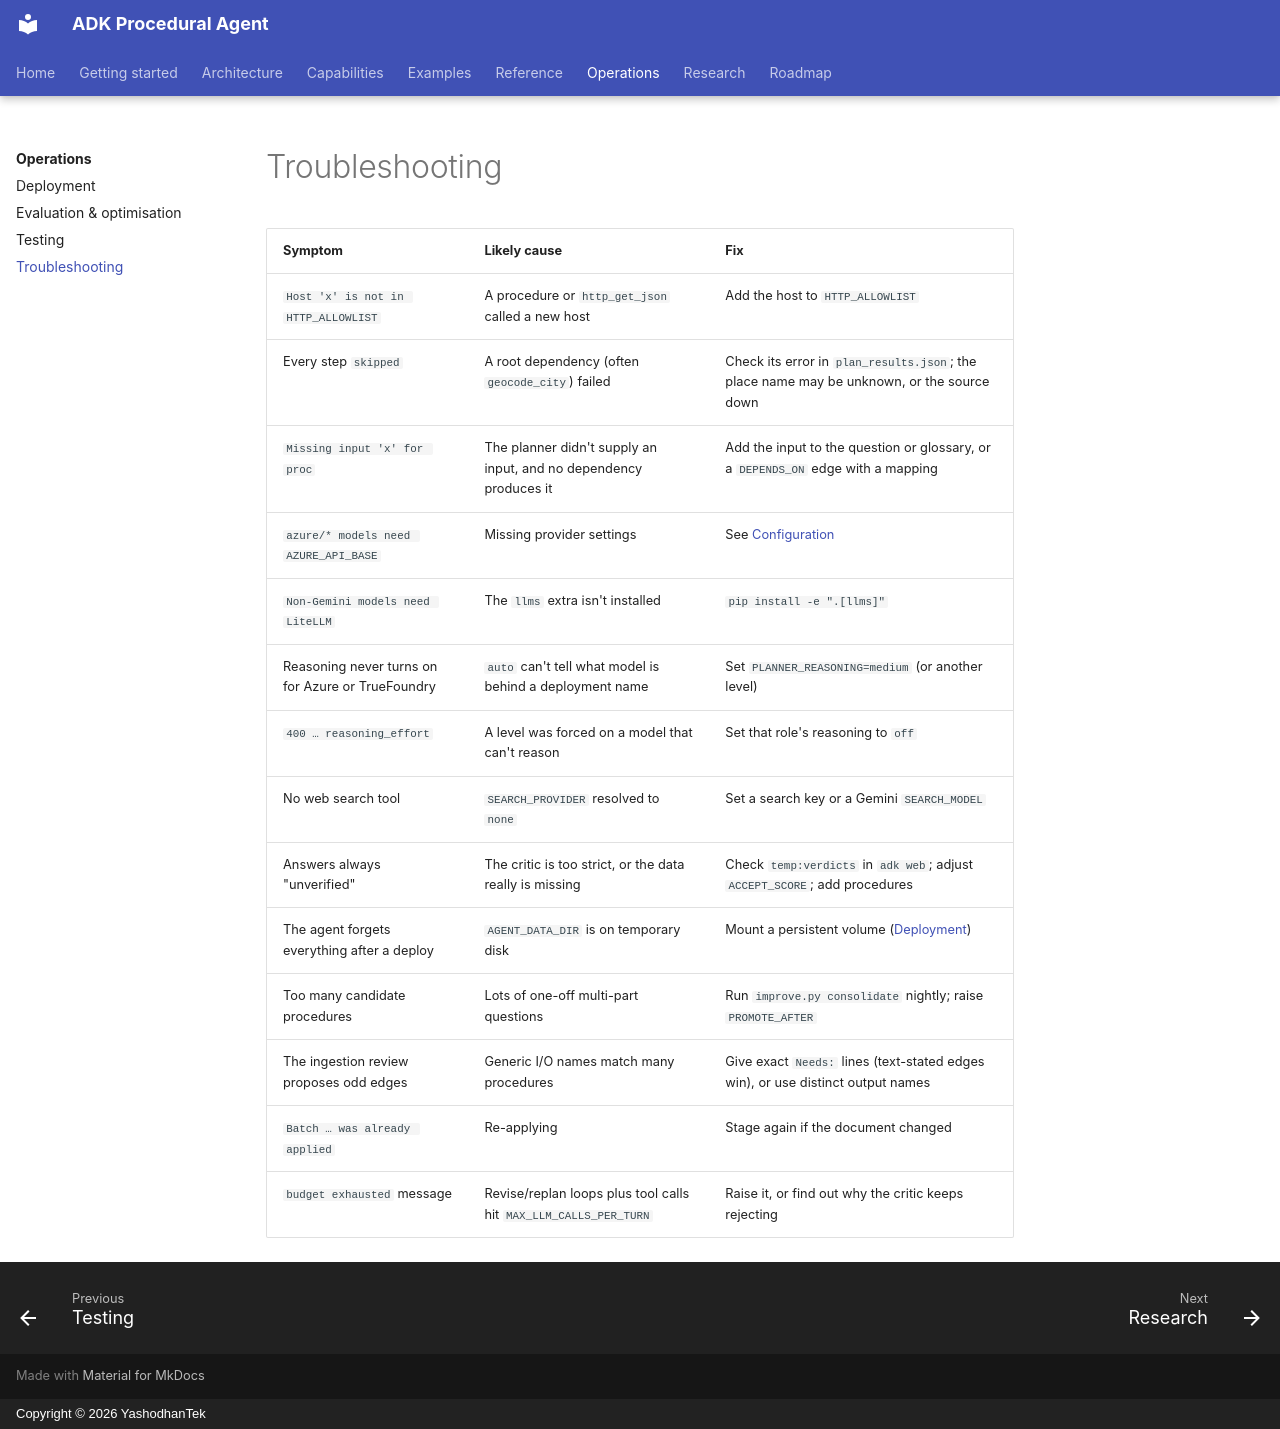

repository: yashodhantek/adk-procedural-agent · page: operations/troubleshooting/index.html · generator: mkdocs · copyright: Copyright © 2026 YashodhanTek

# Troubleshooting

| Symptom | Likely cause | Fix |
|---|---|---|
| `Host 'x' is not in HTTP_ALLOWLIST` | A procedure or `http_get_json` called a new host | Add the host to `HTTP_ALLOWLIST` |
| Every step `skipped` | A root dependency (often `geocode_city`) failed | Check its error in `plan_results.json`; the place name may be unknown, or the source down |
| `Missing input 'x' for proc` | The planner didn't supply an input, and no dependency produces it | Add the input to the question or glossary, or a `DEPENDS_ON` edge with a mapping |
| `azure/* models need AZURE_API_BASE` | Missing provider settings | See [Configuration](../getting-started/configuration.md#provider-credentials) |
| `Non-Gemini models need LiteLLM` | The `llms` extra isn't installed | `pip install -e ".[llms]"` |
| Reasoning never turns on for Azure or TrueFoundry | `auto` can't tell what model is behind a deployment name | Set `PLANNER_REASONING=medium` (or another level) |
| `400 … reasoning_effort` | A level was forced on a model that can't reason | Set that role's reasoning to `off` |
| No web search tool | `SEARCH_PROVIDER` resolved to `none` | Set a search key or a Gemini `SEARCH_MODEL` |
| Answers always "unverified" | The critic is too strict, or the data really is missing | Check `temp:verdicts` in `adk web`; adjust `ACCEPT_SCORE`; add procedures |
| The agent forgets everything after a deploy | `AGENT_DATA_DIR` is on temporary disk | Mount a persistent volume ([Deployment](deployment.md)) |
| Too many candidate procedures | Lots of one-off multi-part questions | Run `improve.py consolidate` nightly; raise `PROMOTE_AFTER` |
| The ingestion review proposes odd edges | Generic I/O names match many procedures | Give exact `Needs:` lines (text-stated edges win), or use distinct output names |
| `Batch … was already applied` | Re-applying | Stage again if the document changed |
| `budget exhausted` message | Revise/replan loops plus tool calls hit `MAX_LLM_CALLS_PER_TURN` | Raise it, or find out why the critic keeps rejecting |
